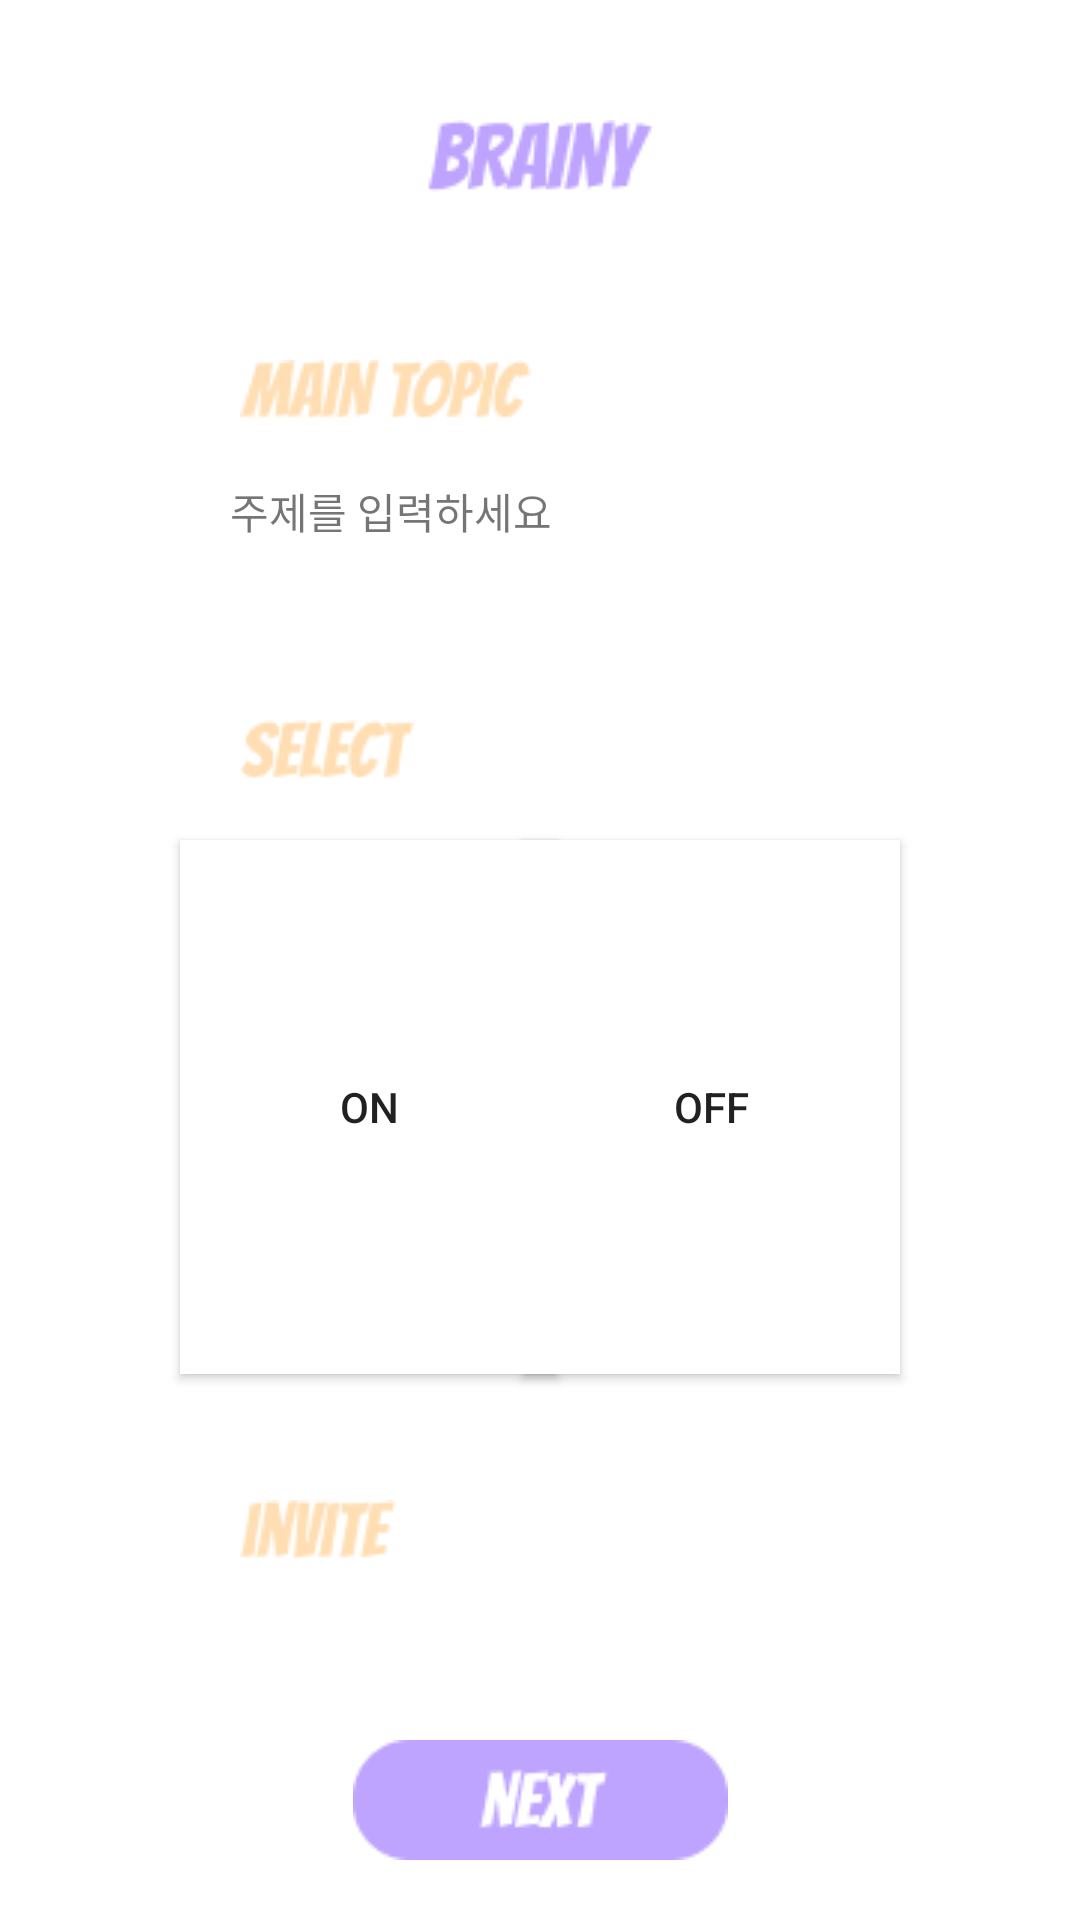

The Android layout XML behind this screen, and the referenced resources:
<!-- AndroidManifest.xml: application theme Theme.BRAINY -->
<!-- res/layout/activity_new_project.xml -->
<?xml version="1.0" encoding="utf-8"?>
<androidx.constraintlayout.widget.ConstraintLayout xmlns:android="http://schemas.android.com/apk/res/android"
    xmlns:app="http://schemas.android.com/apk/res-auto"
    xmlns:tools="http://schemas.android.com/tools"
    android:layout_width="match_parent"
    android:layout_height="match_parent"
    tools:context=".NewProjectActivity">

    <ImageView
        android:id="@+id/imageView4"
        android:layout_width="wrap_content"
        android:layout_height="wrap_content"
        android:layout_marginTop="40dp"
        app:layout_constraintEnd_toEndOf="parent"
        app:layout_constraintStart_toStartOf="parent"
        app:layout_constraintTop_toTopOf="parent"
        app:srcCompat="@drawable/brainy_" />

    <ImageView
        android:id="@+id/imageView6"
        android:layout_width="wrap_content"
        android:layout_height="wrap_content"
        android:layout_marginStart="80dp"
        android:layout_marginLeft="80dp"
        android:layout_marginTop="120dp"
        app:layout_constraintStart_toStartOf="parent"
        app:layout_constraintTop_toTopOf="parent"
        app:srcCompat="@drawable/main_topic" />

    <ImageView
        android:id="@+id/imageView7"
        android:layout_width="wrap_content"
        android:layout_height="wrap_content"
        android:layout_marginStart="80dp"
        android:layout_marginLeft="80dp"
        android:layout_marginTop="240dp"
        app:layout_constraintStart_toStartOf="parent"
        app:layout_constraintTop_toTopOf="parent"
        app:srcCompat="@drawable/select" />

    <TextView
        android:id="@+id/tV_mainTopic"
        android:layout_width="240dp"
        android:layout_height="25dp"
        android:layout_marginTop="160dp"
        android:foreground="@drawable/maintopicenter"
        android:text="     주제를 입력하세요"
        android:textIsSelectable="false"
        android:textSize="14sp"
        app:layout_constraintEnd_toEndOf="parent"
        app:layout_constraintStart_toStartOf="parent"
        app:layout_constraintTop_toTopOf="parent" />

    <ToggleButton
        android:id="@+id/toggleButton2"
        android:layout_width="126dp"
        android:layout_height="178dp"
        android:layout_marginStart="60dp"
        android:layout_marginLeft="60dp"
        android:layout_marginTop="280dp"
        android:background="#FFFFFF"
        android:checked="true"
        android:foreground="@drawable/rectangle_6"
        android:text="ToggleButton"
        app:layout_constraintStart_toStartOf="parent"
        app:layout_constraintTop_toTopOf="parent" />

    <ToggleButton
        android:id="@+id/toggleButton3"
        android:layout_width="126dp"
        android:layout_height="178dp"
        android:layout_marginTop="280dp"
        android:layout_marginEnd="60dp"
        android:layout_marginRight="60dp"
        android:background="#FFFFFF"
        android:checked="false"
        android:foreground="@drawable/rectangle_6"
        android:text="ToggleButton"
        app:layout_constraintEnd_toEndOf="parent"
        app:layout_constraintTop_toTopOf="parent" />

    <ImageView
        android:id="@+id/imageView8"
        android:layout_width="wrap_content"
        android:layout_height="wrap_content"
        android:layout_marginBottom="20dp"
        app:layout_constraintBottom_toBottomOf="parent"
        app:layout_constraintEnd_toEndOf="parent"
        app:layout_constraintStart_toStartOf="parent"
        app:srcCompat="@drawable/nextbutton" />

    <ImageView
        android:id="@+id/imageView9"
        android:layout_width="wrap_content"
        android:layout_height="wrap_content"
        android:layout_marginStart="80dp"
        android:layout_marginLeft="80dp"
        android:layout_marginTop="500dp"
        app:layout_constraintStart_toStartOf="parent"
        app:layout_constraintTop_toTopOf="parent"
        app:srcCompat="@drawable/invite" />

</androidx.constraintlayout.widget.ConstraintLayout>
<!-- resources referenced by this layout -->
<resources>
  <!-- drawable brainy_: png bitmap (drawable, 1744 bytes) -->
  <!-- drawable invite: png bitmap (drawable, 1165 bytes) -->
  <!-- drawable main_topic: png bitmap (drawable, 1996 bytes) -->
  <!-- drawable maintopicenter: png bitmap (drawable, 675 bytes) -->
  <!-- drawable nextbutton: png bitmap (drawable, 1602 bytes) -->
  <!-- drawable rectangle_6: png bitmap (drawable, 4118 bytes) -->
  <!-- drawable select: png bitmap (drawable, 1298 bytes) -->
  <style name="Theme.BRAINY" parent="Theme.MaterialComponents.DayNight.DarkActionBar">
          
          <item name="colorPrimary">@color/purple_500</item>
          <item name="colorPrimaryVariant">@color/purple_700</item>
          <item name="colorOnPrimary">@color/white</item>
          
          <item name="colorSecondary">@color/teal_200</item>
          <item name="colorSecondaryVariant">@color/teal_700</item>
          <item name="colorOnSecondary">@color/black</item>
          
          <item name="android:statusBarColor" tools:targetApi="21">?attr/colorPrimaryVariant</item>
          
          <item name="windowActionBar">false</item>
          <item name="windowNoTitle">true</item>
      </style>
  <!-- not gathered from this repository: default colours our renderer supplied (Android Studio template values) -->
  <color name="purple_500">#FF6200EE</color>
  <color name="purple_700">#FF3700B3</color>
  <color name="teal_200">#FF03DAC5</color>
  <color name="teal_700">#FF018786</color>
  <color name="black">#FF000000</color>
  <color name="white">#FFFFFFFF</color>
</resources>
